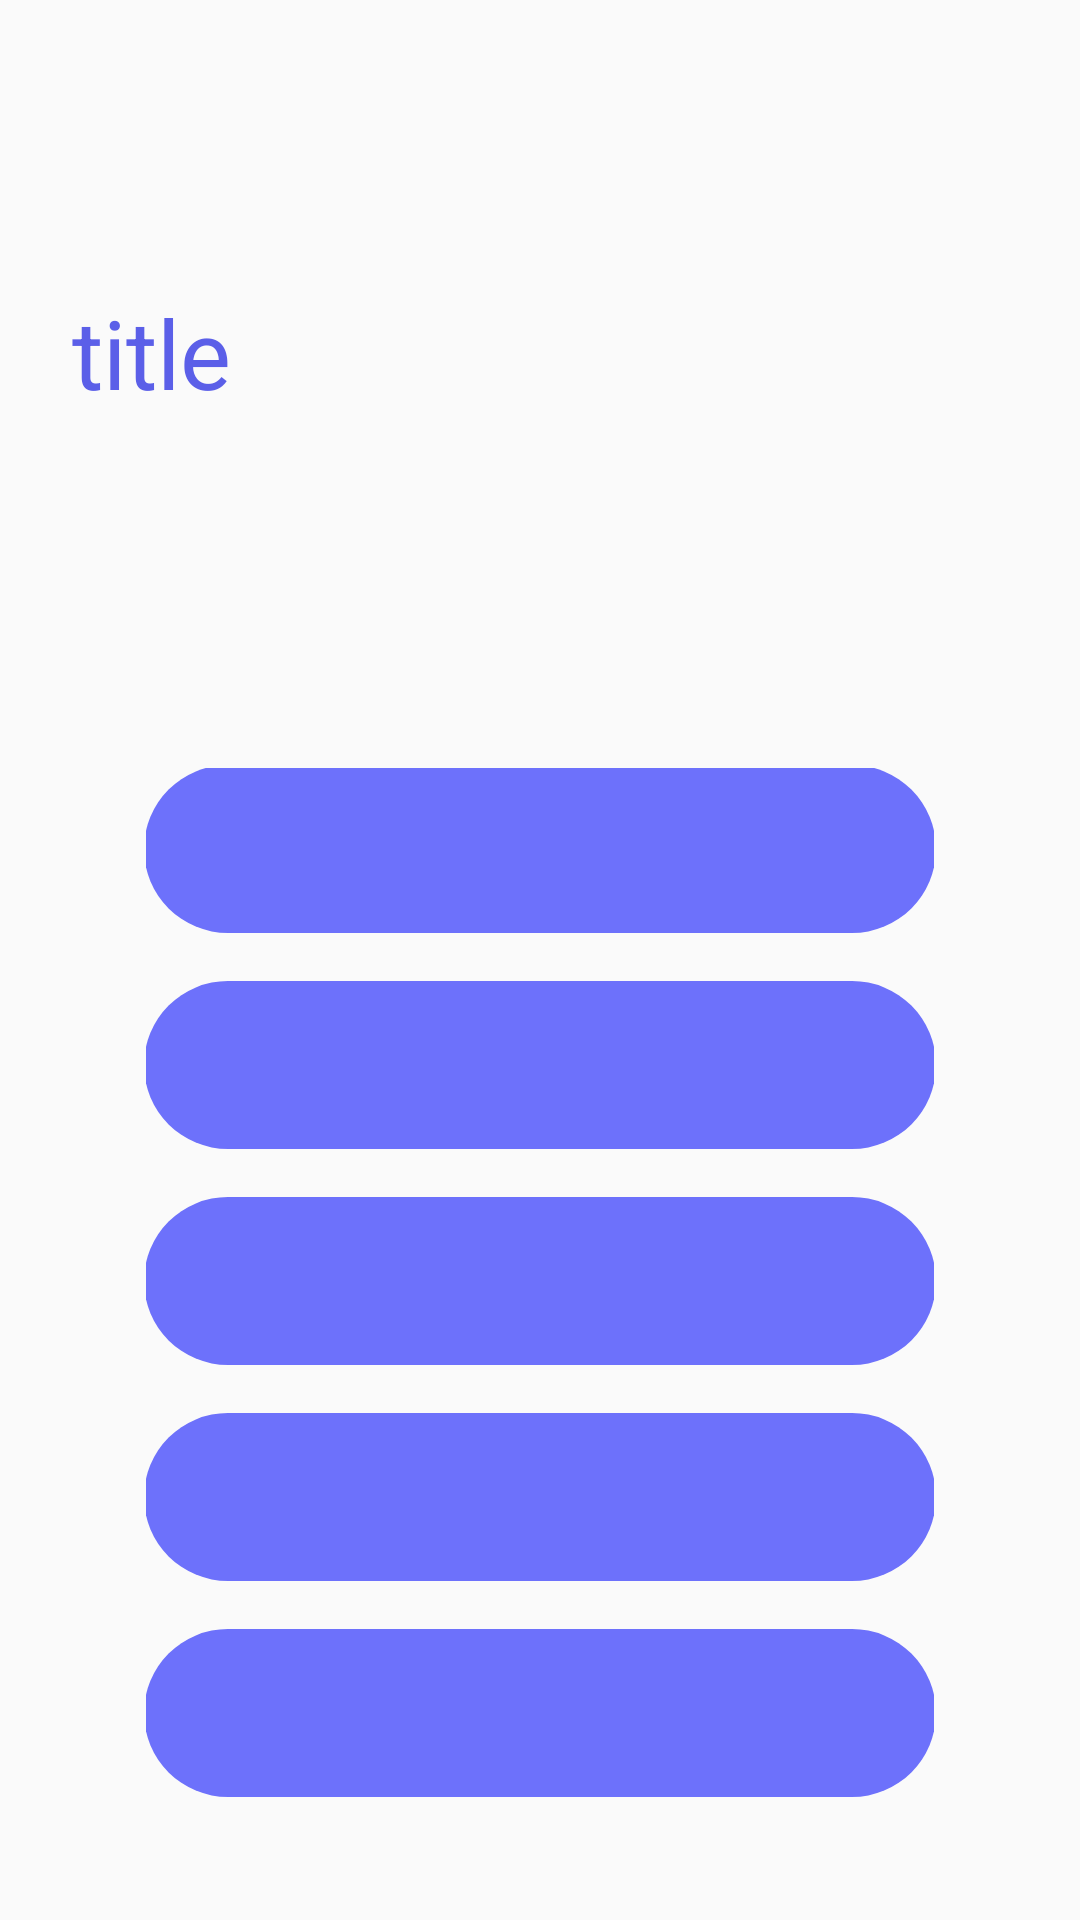

Here is an Android app screen rendered from its layout file. Give the layout XML and the strings, colors and styles it references.
<!-- AndroidManifest.xml: activity theme AppTheme.ActionBar.Transparent -->
<!-- res/layout/fragment_favor.xml -->
<?xml version="1.0" encoding="utf-8"?>
<androidx.constraintlayout.widget.ConstraintLayout xmlns:android="http://schemas.android.com/apk/res/android"
    xmlns:app="http://schemas.android.com/apk/res-auto"
    xmlns:tools="http://schemas.android.com/tools"
    android:layout_width="match_parent"
    android:layout_height="match_parent"
    android:fitsSystemWindows="true"
    tools:context=".MainActivity">


    <TextView
        android:id="@+id/tv_title"
        style="@style/Kor32PointLightLeft"
        android:textColor="@color/colorRoyalBlue2"
        android:layout_width="0dp"
        android:layout_height="0dp"
        app:layout_constraintWidth_percent="0.53"
        android:layout_marginStart="24dp"
        android:layout_marginLeft="24dp"
        android:layout_marginTop="96dp"
        android:text="title"
        app:layout_constraintStart_toStartOf="parent"
        app:layout_constraintTop_toTopOf="parent"
        app:layout_constraintBottom_toTopOf="@+id/ll"/>

    <LinearLayout
        android:id="@+id/ll"
        android:layout_width="0dp"
        android:layout_height="0dp"
        app:layout_constraintWidth_percent="0.73"
        app:layout_constraintHeight_percent="0.6"
        app:layout_constraintHorizontal_bias="0.5"
        android:gravity="center"
        android:orientation="vertical"
        app:layout_constraintStart_toStartOf="parent"
        app:layout_constraintEnd_toEndOf="parent"
        app:layout_constraintBottom_toBottomOf="parent">

        <TextView
            android:id="@+id/tv_1"
            android:layout_width="264dp"
            android:layout_height="56dp"
            android:background="@drawable/favor_radius"
            android:gravity="center"
            android:layout_marginBottom="16dp"
            android:text=""
            android:textColor="@color/colorWhite"
            android:textSize="16sp" />

        <TextView
            android:id="@+id/tv_2"
            android:layout_width="264dp"
            android:layout_height="56dp"
            android:background="@drawable/favor_radius"
            android:gravity="center"
            android:layout_marginBottom="16dp"
            android:text=""
            android:textColor="@color/colorWhite"
            android:textSize="16sp" />

        <TextView
            android:id="@+id/tv_3"
            android:layout_width="264dp"
            android:layout_height="56dp"
            android:background="@drawable/favor_radius"
            android:gravity="center"
            android:layout_marginBottom="16dp"
            android:text=""
            android:textColor="@color/colorWhite"
            android:textSize="16sp" />

        <TextView
            android:id="@+id/tv_4"
            android:layout_width="264dp"
            android:layout_height="56dp"
            android:background="@drawable/favor_radius"
            android:gravity="center"
            android:layout_marginBottom="16dp"
            android:text=""
            android:textColor="@color/colorWhite"
            android:textSize="16sp" />

        <TextView
            android:id="@+id/tv_5"
            android:layout_width="264dp"
            android:layout_height="56dp"
            android:background="@drawable/favor_radius"
            android:gravity="center"
            android:layout_marginBottom="42dp"
            android:text=""
            android:textColor="@color/colorWhite"
            android:textSize="16sp" />

    </LinearLayout>



</androidx.constraintlayout.widget.ConstraintLayout>
<!-- resources referenced by this layout -->
<resources>
  <color name="colorRoyalBlue2">#5b5fe8</color>
  <color name="colorWhite">#FFFFFF</color>
  <!-- drawable favor_radius (drawable) -->
  <?xml version="1.0" encoding="utf-8"?>
  <selector xmlns:android="http://schemas.android.com/apk/res/android">
      <item>
          <shape android:shape="rectangle">
              <corners android:radius="48dp" />
              <solid android:color="@color/colorCornflowerBlue" />
          </shape>
      </item>
  </selector>
  <style name="Kor32PointLightLeft">
          <item name="android:textSize">32sp</item>
          <item name="android:textColor">@color/colorRoyalBlue2</item>
      </style>
  <style name="AppTheme.ActionBar.Transparent" parent="AppTheme">
          <item name="android:windowContentOverlay">@null</item>
          <item name="windowActionBarOverlay">true</item>
          <item name="colorPrimary">@android:color/transparent</item>
          
          <item name="windowActionBar">false</item>
          <item name="windowNoTitle">true</item>
      </style>
  <color name="colorCornflowerBlue">#6D71FB</color>
  <style name="AppTheme" parent="Theme.AppCompat.Light.DarkActionBar">
          
          <item name="colorPrimary">@color/colorPrimary</item>
          <item name="colorPrimaryDark">@color/colorPrimaryDark</item>
          <item name="colorAccent">@color/colorAccent</item>
  
          
          <item name="android:statusBarColor">@android:color/transparent</item>
  
  
  
      </style>
  <color name="colorPrimary">#008577</color>
  <color name="colorPrimaryDark">#00574B</color>
  <color name="colorAccent">#D81B60</color>
</resources>
